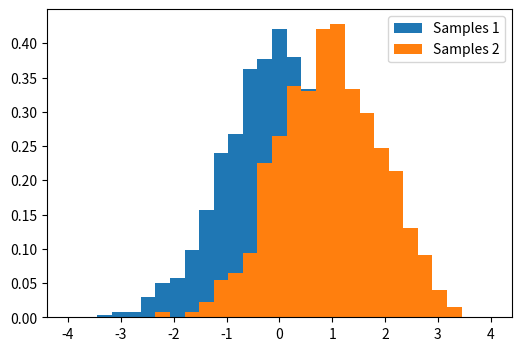

Write Python code to recreate this figure.
"""
==========================================
Comparing 2 sets of samples from Gaussians
==========================================

"""

import matplotlib.pyplot as plt
import numpy as np

# Generates 2 sets of observations
rng = np.random.default_rng(27446968)
samples1 = rng.normal(0, size=1000)
samples2 = rng.normal(1, size=1000)

# Compute a histogram of the sample
bins = np.linspace(-4, 4, 30)
histogram1, bins = np.histogram(samples1, bins=bins, density=True)
histogram2, bins = np.histogram(samples2, bins=bins, density=True)

plt.figure(figsize=(6, 4))
plt.hist(samples1, bins=bins, density=True, label="Samples 1")
plt.hist(samples2, bins=bins, density=True, label="Samples 2")
plt.legend(loc="best")
plt.show()
